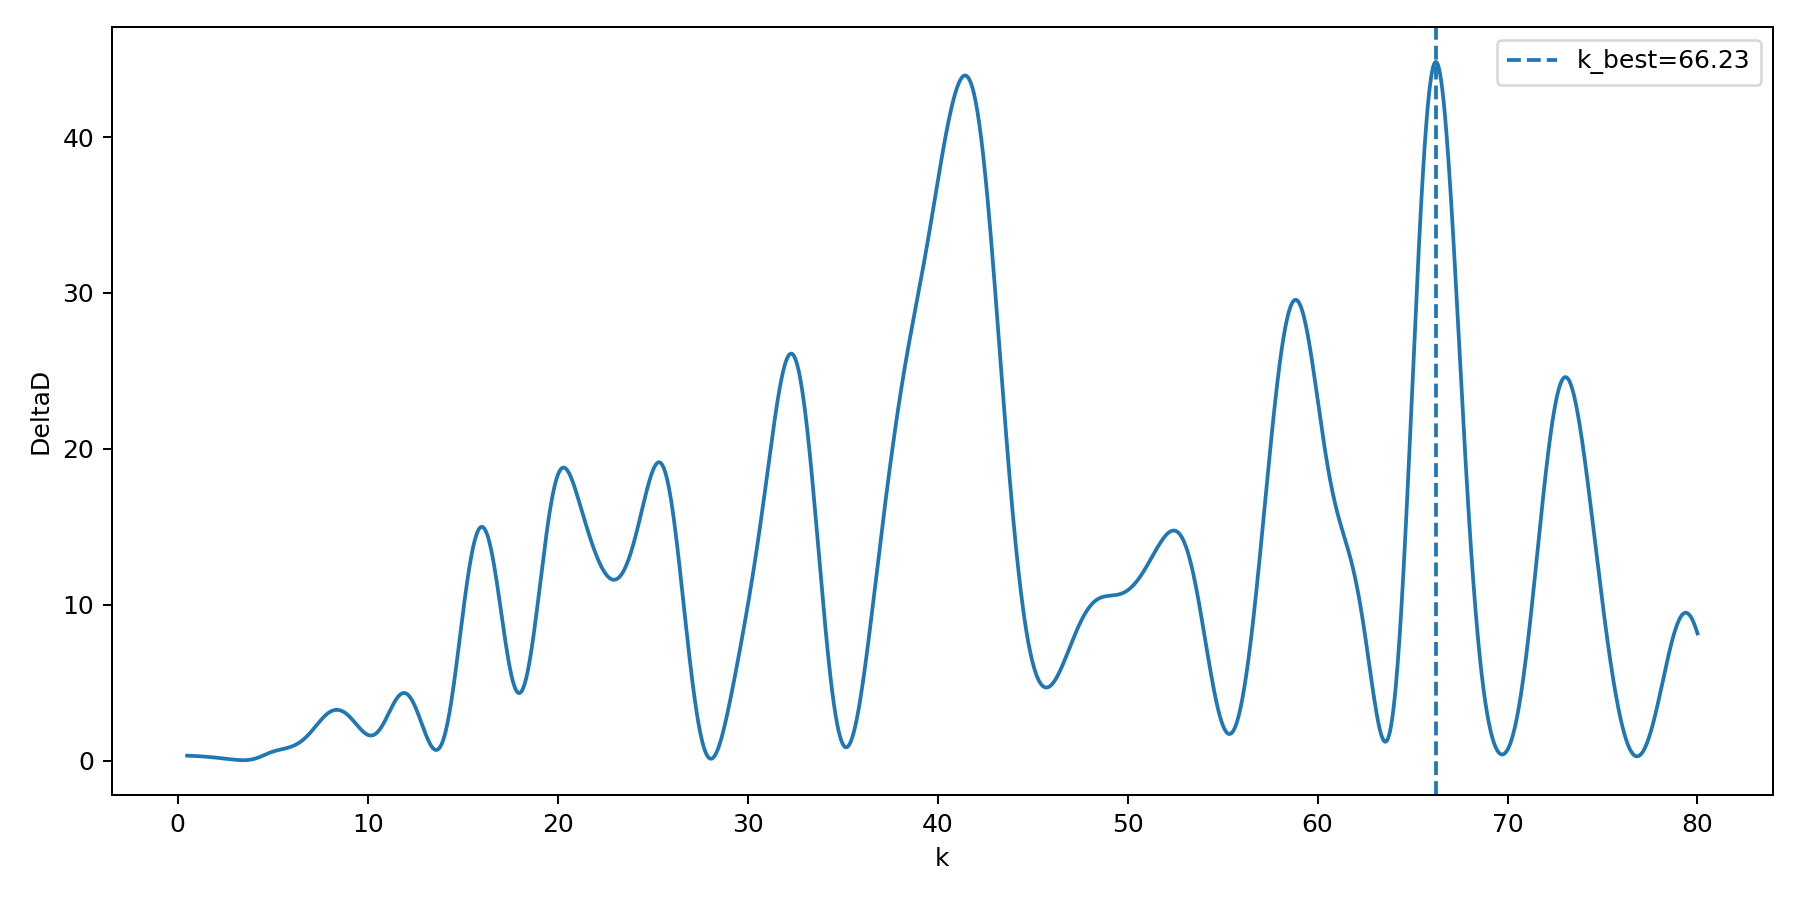

Data behind this chart, as committed beside it:
k, deltaD, D_base, D_harmonic, amplitude, phase
0.5, 0.3244, 488.3, 488, 1.917, 2.791
0.5318, 0.3233, 488.3, 488, 1.598, 2.469
0.5636, 0.3221, 488.3, 488, 1.347, 2.148
0.5954, 0.3209, 488.3, 488, 1.147, 1.826
0.6273, 0.3196, 488.3, 488, 0.9849, 1.504
0.6591, 0.3182, 488.3, 488, 0.8525, 1.183
0.6909, 0.3168, 488.3, 488, 0.7431, 0.8611
0.7227, 0.3153, 488.3, 488, 0.6521, 0.5396
0.7545, 0.3137, 488.3, 488, 0.5756, 0.2182
0.7863, 0.3121, 488.3, 488, 0.5109, -0.1032
0.8181, 0.3104, 488.3, 488, 0.4558, -0.4245
0.8499, 0.3086, 488.3, 488, 0.4086, -0.7457
0.8818, 0.3068, 488.3, 488, 0.3679, -1.067
0.9136, 0.3049, 488.3, 488, 0.3325, -1.388
0.9454, 0.3029, 488.3, 488, 0.3017, -1.709
0.9772, 0.3008, 488.3, 488, 0.2748, -2.03
1.009, 0.2987, 488.3, 488, 0.251, -2.35
1.041, 0.2966, 488.3, 488, 0.2301, -2.671
1.073, 0.2943, 488.3, 488, 0.2115, -2.992
1.104, 0.292, 488.3, 488, 0.1949, 2.971
1.136, 0.2896, 488.3, 488, 0.1802, 2.651
1.168, 0.2872, 488.3, 488, 0.1669, 2.33
1.2, 0.2847, 488.3, 488, 0.155, 2.01
1.232, 0.2821, 488.3, 488, 0.1443, 1.69
1.264, 0.2794, 488.3, 488, 0.1346, 1.37
1.295, 0.2767, 488.3, 488, 0.1258, 1.05
1.327, 0.2739, 488.3, 488, 0.1178, 0.7303
1.359, 0.2711, 488.3, 488, 0.1105, 0.4107
1.391, 0.2682, 488.3, 488, 0.1038, 0.09117
1.423, 0.2652, 488.3, 488, 0.09771, -0.2282
1.454, 0.2622, 488.3, 488, 0.09212, -0.5475
1.486, 0.259, 488.3, 488, 0.08698, -0.8666
1.518, 0.2559, 488.3, 488, 0.08224, -1.186
1.55, 0.2526, 488.3, 488, 0.07787, -1.504
1.582, 0.2493, 488.3, 488, 0.07383, -1.823
1.613, 0.246, 488.3, 488.1, 0.07009, -2.142
1.645, 0.2426, 488.3, 488.1, 0.06661, -2.46
1.677, 0.2391, 488.3, 488.1, 0.06339, -2.778
1.709, 0.2355, 488.3, 488.1, 0.06038, -3.096
1.741, 0.2319, 488.3, 488.1, 0.05758, 2.869
1.773, 0.2283, 488.3, 488.1, 0.05496, 2.551
1.804, 0.2246, 488.3, 488.1, 0.05252, 2.233
1.836, 0.2208, 488.3, 488.1, 0.05023, 1.916
1.868, 0.217, 488.3, 488.1, 0.04808, 1.599
1.9, 0.2131, 488.3, 488.1, 0.04606, 1.282
1.932, 0.2091, 488.3, 488.1, 0.04416, 0.965
1.963, 0.2051, 488.3, 488.1, 0.04238, 0.6484
1.995, 0.2011, 488.3, 488.1, 0.04069, 0.332
2.027, 0.197, 488.3, 488.1, 0.0391, 0.01582
2.059, 0.1929, 488.3, 488.1, 0.03759, -0.3001
2.091, 0.1887, 488.3, 488.1, 0.03617, -0.6158
2.122, 0.1845, 488.3, 488.1, 0.03482, -0.9312
2.154, 0.1802, 488.3, 488.1, 0.03354, -1.246
2.186, 0.1759, 488.3, 488.1, 0.03232, -1.561
2.218, 0.1715, 488.3, 488.1, 0.03116, -1.876
2.25, 0.1672, 488.3, 488.1, 0.03006, -2.19
2.282, 0.1628, 488.3, 488.1, 0.02901, -2.504
2.313, 0.1583, 488.3, 488.1, 0.028, -2.818
2.345, 0.1539, 488.3, 488.1, 0.02704, -3.131
2.377, 0.1494, 488.3, 488.1, 0.02612, 2.84
... 2,440 more rows
